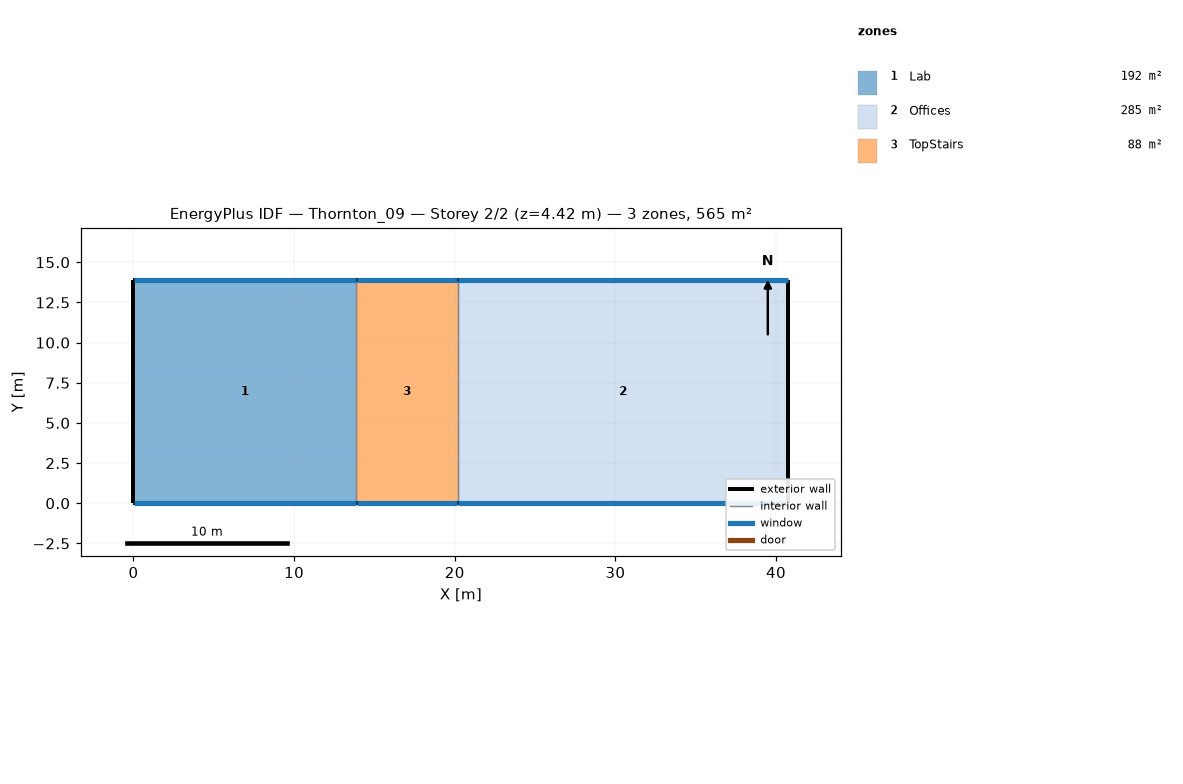
=== STOREY PLAN SPEC (per zone: floor XY polygon, exterior-wall plan segments, windows/doors) ===
zone 1: Lab  (192.3 m²)
  floor: (13.87, 13.87) (13.87, 0.00) (0.00, 0.00) (0.00, 13.87)
  exterior wall: (0.00, 0.00) – (13.87, 0.00)  [13.9 m]
    window: (0.03, 0.00) – (13.84, 0.00)  [9.9 m²]
  exterior wall: (0.00, 13.87) – (0.00, 0.00)  [13.9 m]
  exterior wall: (13.87, 13.87) – (0.00, 13.87)  [13.9 m]
    window: (13.84, 13.87) – (0.03, 13.87)  [43.4 m²]
  interior walls: 1
zone 2: Offices  (285.3 m²)
  floor: (40.77, 13.87) (40.77, 0.00) (20.19, 0.00) (20.19, 13.87)
  exterior wall: (40.77, 13.87) – (20.19, 13.87)  [20.6 m]
    window: (40.74, 13.87) – (20.22, 13.87)  [42.9 m²]
  exterior wall: (40.77, 0.00) – (40.77, 13.87)  [13.9 m]
  exterior wall: (20.19, 0.00) – (40.77, 0.00)  [20.6 m]
    window: (20.22, 0.00) – (40.74, 0.00)  [9.0 m²]
  interior walls: 1
zone 3: TopStairs  (87.7 m²)
  floor: (20.19, 13.87) (20.19, 0.00) (13.87, 0.00) (13.87, 13.87)
  exterior wall: (13.87, 0.00) – (20.19, 0.00)  [6.3 m]
    window: (13.89, 0.00) – (20.17, 0.00)  [27.8 m²]
  exterior wall: (20.19, 13.87) – (13.87, 13.87)  [6.3 m]
    window: (20.17, 13.87) – (13.89, 13.87)  [27.8 m²]
  interior walls: 2

=== DERIVED (storey summary) ===
Building: Thornton_09
Storey: 2 of 2  (floor level z = 4.42 m)
Storey gross floor area: 565.4 m²
Zones on this storey: 3
  - Lab: floor 192.3 m²; exterior wall 41.6 m (228.3 m²); 2 window(s) 53.3 m²; WWR 23.3%
  - Offices: floor 285.3 m²; exterior wall 55.0 m (301.8 m²); 2 window(s) 51.9 m²; WWR 17.2%
  - TopStairs: floor 87.7 m²; exterior wall 12.6 m (69.4 m²); 2 window(s) 55.5 m²; WWR 80.0%
Zone adjacency (shared interzone walls):
  - Lab ↔ TopStairs
  - Offices ↔ TopStairs